7-way image classification set "data" from GitHub (deepak7-shadow/VET-AI); label vocabulary: BVD, coccidiosis, healthy, leptospirosis, other diarrhea, salmonellosis, UTI kidney.

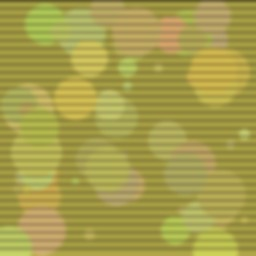
Label: other diarrhea

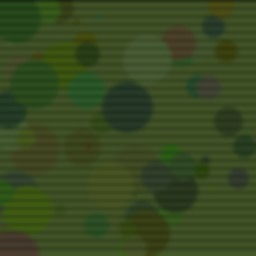
Label: healthy

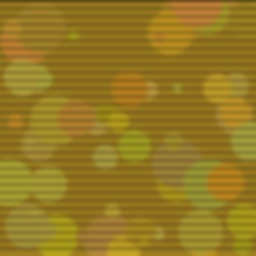
Label: salmonellosis

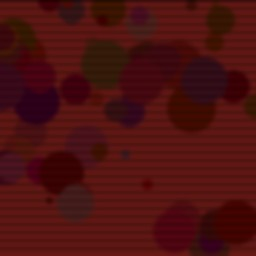
Label: coccidiosis

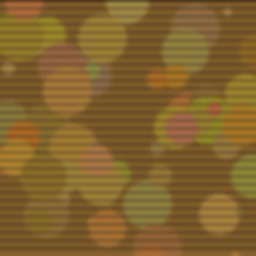
Label: BVD

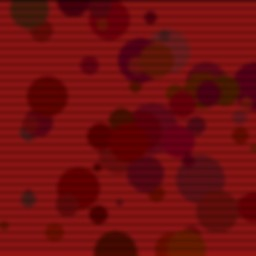
Label: leptospirosis
